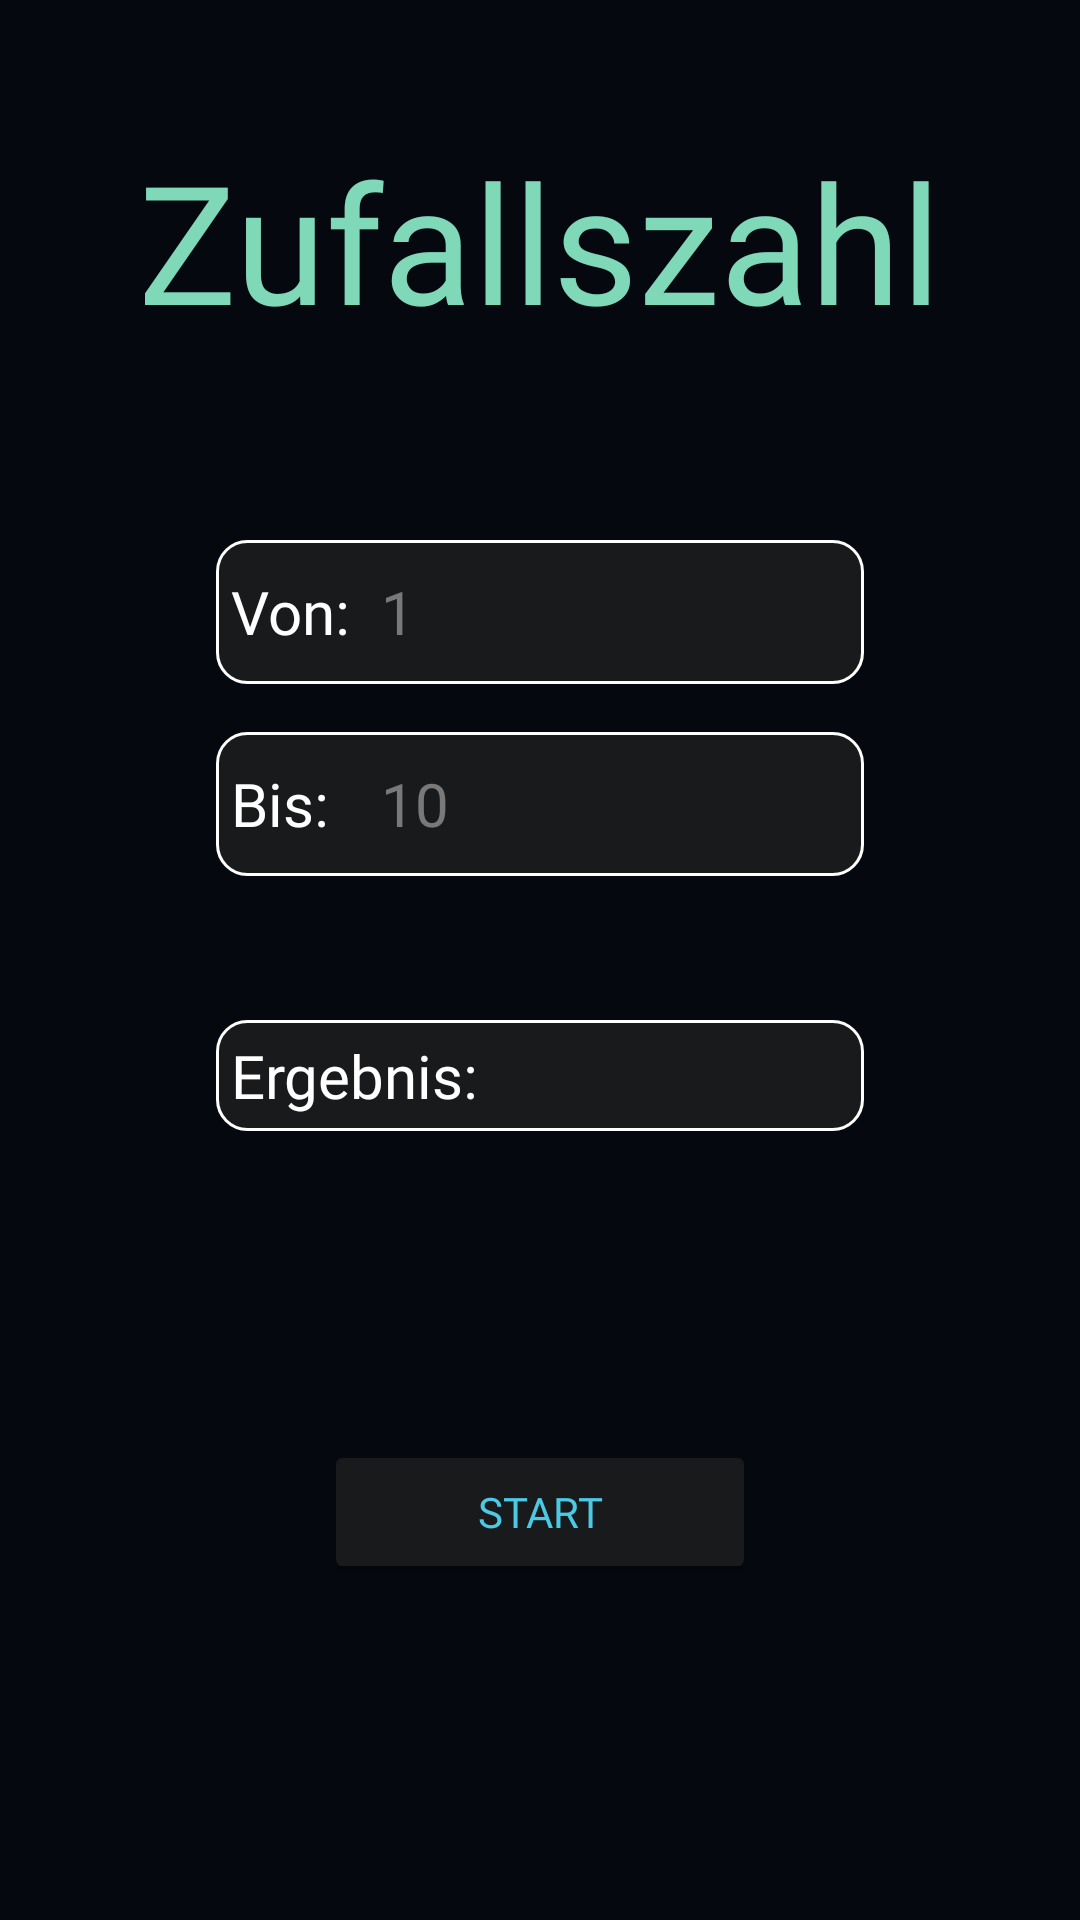

Android layout source for this screen:
<!-- AndroidManifest.xml: application theme Theme.AppCompat.NoActionBar -->
<!-- res/layout/activity_random.xml -->
<?xml version="1.0" encoding="utf-8"?>
<androidx.constraintlayout.widget.ConstraintLayout xmlns:android="http://schemas.android.com/apk/res/android"
    xmlns:app="http://schemas.android.com/apk/res-auto"
    xmlns:tools="http://schemas.android.com/tools"
    android:layout_width="match_parent"
    android:layout_height="match_parent"
    android:background="@color/Bg_Main"
    tools:context=".Random">

    
    <TextView
        android:id="@+id/textView"
        android:layout_width="wrap_content"
        android:layout_height="wrap_content"
        android:fontFamily="@font/questrial"
        android:text="@string/func_random"
        android:textColor="@color/Main_Header"
        android:textSize="55sp"
        app:layout_constraintBottom_toTopOf="@+id/guidelineHeader"
        app:layout_constraintEnd_toEndOf="parent"
        app:layout_constraintStart_toStartOf="parent"
        app:layout_constraintTop_toTopOf="parent" />

    
    <LinearLayout
        android:id="@+id/randomStart"
        android:layout_width="0dp"
        android:layout_height="wrap_content"
        android:layout_marginVertical="20dp"
        android:background="@drawable/border"
        android:clickable="false"
        android:focusable="true"
        android:orientation="horizontal"
        app:layout_constraintTop_toBottomOf="@id/guidelineHeader"
        app:layout_constraintStart_toStartOf="@id/guidelineColOne"
        app:layout_constraintEnd_toEndOf="@id/guidelineColFour">

        <TextView
            android:minWidth="50dp"
            android:layout_width="wrap_content"
            android:layout_height="wrap_content"
            android:padding="5dp"
            android:fontFamily="@font/questrial"
            android:text="@string/random_start"
            android:textColor="@color/white"
            android:textSize="20sp"/>

        <EditText
            android:id="@+id/randomStartValue"
            android:minHeight="48dp"
            android:layout_width="wrap_content"
            android:layout_height="wrap_content"
            android:ems="10"
            android:fontFamily="@font/questrial"
            android:inputType="number"
            android:padding="5dp"
            android:textColor="@color/gray"
            android:text="@string/random_startVal"
            android:textSize="20sp"
            android:background="@null"
            android:maxLength="9"
            android:importantForAutofill="no"
            tools:ignore="LabelFor" />

    </LinearLayout>

    
    <LinearLayout
        android:id="@+id/randomEnd"
        android:layout_width="0dp"
        android:layout_height="wrap_content"
        android:layout_marginVertical="20dp"
        android:background="@drawable/border"
        android:clickable="false"
        android:focusable="true"
        android:orientation="horizontal"
        app:layout_constraintTop_toBottomOf="@id/guidelineRangeMid"
        app:layout_constraintStart_toStartOf="@id/guidelineColOne"
        app:layout_constraintEnd_toEndOf="@id/guidelineColFour">

        <TextView
            android:minWidth="50dp"
            android:layout_width="wrap_content"
            android:layout_height="wrap_content"
            android:padding="5dp"
            android:fontFamily="@font/questrial"
            android:text="@string/random_end"
            android:textColor="@color/white"
            android:textSize="20sp"/>

        <EditText
            android:id="@+id/randomEndValue"
            android:layout_width="wrap_content"
            android:layout_height="wrap_content"
            android:ems="10"
            android:fontFamily="@font/questrial"
            android:text="@string/random_endVal"
            android:inputType="number"
            android:minHeight="48dp"
            android:padding="5dp"
            android:textColor="@color/gray"
            android:textSize="20sp"
            android:background="@null"
            android:maxLength="9"
            android:importantForAutofill="no"
            tools:ignore="LabelFor" />

    </LinearLayout>


    <LinearLayout
        android:id="@+id/randomResult"
        android:layout_width="0dp"
        android:layout_height="wrap_content"
        android:layout_marginVertical="20dp"
        android:background="@drawable/border"
        android:clickable="false"
        android:descendantFocusability="blocksDescendants"
        android:focusable="true"
        android:orientation="horizontal"
        app:layout_constraintTop_toBottomOf="@id/guidelineResult"
        app:layout_constraintStart_toStartOf="@id/guidelineColOne"
        app:layout_constraintEnd_toEndOf="@id/guidelineColFour">

        <TextView
            android:layout_width="wrap_content"
            android:layout_height="wrap_content"
            android:padding="5dp"
            android:fontFamily="@font/questrial"
            android:text="@string/random_result"
            android:textColor="@color/white"
            android:textSize="20sp"/>

        <TextView
            android:id="@+id/randomResultValue"
            android:layout_width="wrap_content"
            android:layout_height="wrap_content"
            android:ems="10"
            android:padding="5dp"
            android:fontFamily="@font/questrial"
            android:textColor="@color/white"
            android:textSize="20sp"/>

    </LinearLayout>

    
    <Button
        android:id="@+id/btnStart"
        android:layout_width="0dp"
        android:layout_height="wrap_content"
        android:text="@string/func_start"
        android:fontFamily="@font/questrial"
        android:textColor="@color/Sub_Header"
        app:backgroundTint="@color/Bg_Card"
        app:cornerRadius="10dp"
        app:layout_constraintEnd_toStartOf="@id/guidelineColThree"
        app:layout_constraintStart_toStartOf="@id/guidelineColTwo"
        app:layout_constraintTop_toBottomOf="@+id/guidelineStart"
        app:strokeColor="@color/white"
        app:strokeWidth="1dp" />




    

    
    <androidx.constraintlayout.widget.Guideline
        android:id="@+id/guidelineHeader"
        android:layout_width="wrap_content"
        android:layout_height="wrap_content"
        android:orientation="horizontal"
        app:layout_constraintGuide_percent="0.25" />

    <androidx.constraintlayout.widget.Guideline
        android:id="@+id/guidelineRangeMid"
        android:layout_width="wrap_content"
        android:layout_height="wrap_content"
        android:orientation="horizontal"
        app:layout_constraintGuide_percent="0.35" />

    <androidx.constraintlayout.widget.Guideline
        android:id="@+id/guidelineResult"
        android:layout_width="wrap_content"
        android:layout_height="wrap_content"
        android:orientation="horizontal"
        app:layout_constraintGuide_percent="0.50" />

    <androidx.constraintlayout.widget.Guideline
        android:id="@+id/guidelineStart"
        android:layout_width="wrap_content"
        android:layout_height="wrap_content"
        android:orientation="horizontal"
        app:layout_constraintGuide_percent="0.75" />

    <androidx.constraintlayout.widget.Guideline
        android:id="@+id/guidelineColOne"
        android:layout_width="0dp"
        android:layout_height="0dp"
        android:orientation="vertical"
        app:layout_constraintGuide_percent="0.20" />

    <androidx.constraintlayout.widget.Guideline
        android:id="@+id/guidelineColTwo"
        android:layout_width="0dp"
        android:layout_height="0dp"
        android:orientation="vertical"
        app:layout_constraintGuide_percent="0.30" />

    <androidx.constraintlayout.widget.Guideline
        android:id="@+id/guidelineColThree"
        android:layout_width="0dp"
        android:layout_height="0dp"
        android:orientation="vertical"
        app:layout_constraintGuide_percent="0.70" />

    <androidx.constraintlayout.widget.Guideline
        android:id="@+id/guidelineColFour"
        android:layout_width="0dp"
        android:layout_height="0dp"
        android:orientation="vertical"
        app:layout_constraintGuide_percent="0.80" />

</androidx.constraintlayout.widget.ConstraintLayout>
<!-- resources referenced by this layout -->
<resources>
  <color name="Bg_Card">#191A1B</color>
  <color name="Bg_Main">#05080E</color>
  <color name="Main_Header">#7FD8B8</color>
  <color name="Sub_Header">#4BCAE5</color>
  <color name="gray">#AAAAAAAA</color>
  <color name="white">#FFFFFFFF</color>
  <!-- drawable border (drawable) -->
  <?xml version="1.0" encoding="utf-8"?>
  <shape xmlns:android="http://schemas.android.com/apk/res/android"
      android:shape="rectangle">
      <stroke
          android:width="1dp"
          android:color="@android:color/white" />
      <corners
          android:radius="10dp" />
      <gradient
          android:centerColor="@color/Bg_Card"
          android:startColor="@color/Bg_Card"
          android:endColor="@color/Bg_Card" />
  </shape>
  <string name="func_random">Zufallszahl</string>
  <string name="func_start">Start</string>
  <string name="random_end">Bis:</string>
  <string name="random_endVal">10</string>
  <string name="random_result">Ergebnis:</string>
  <string name="random_start">Von:</string>
  <string name="random_startVal">1</string>
</resources>
